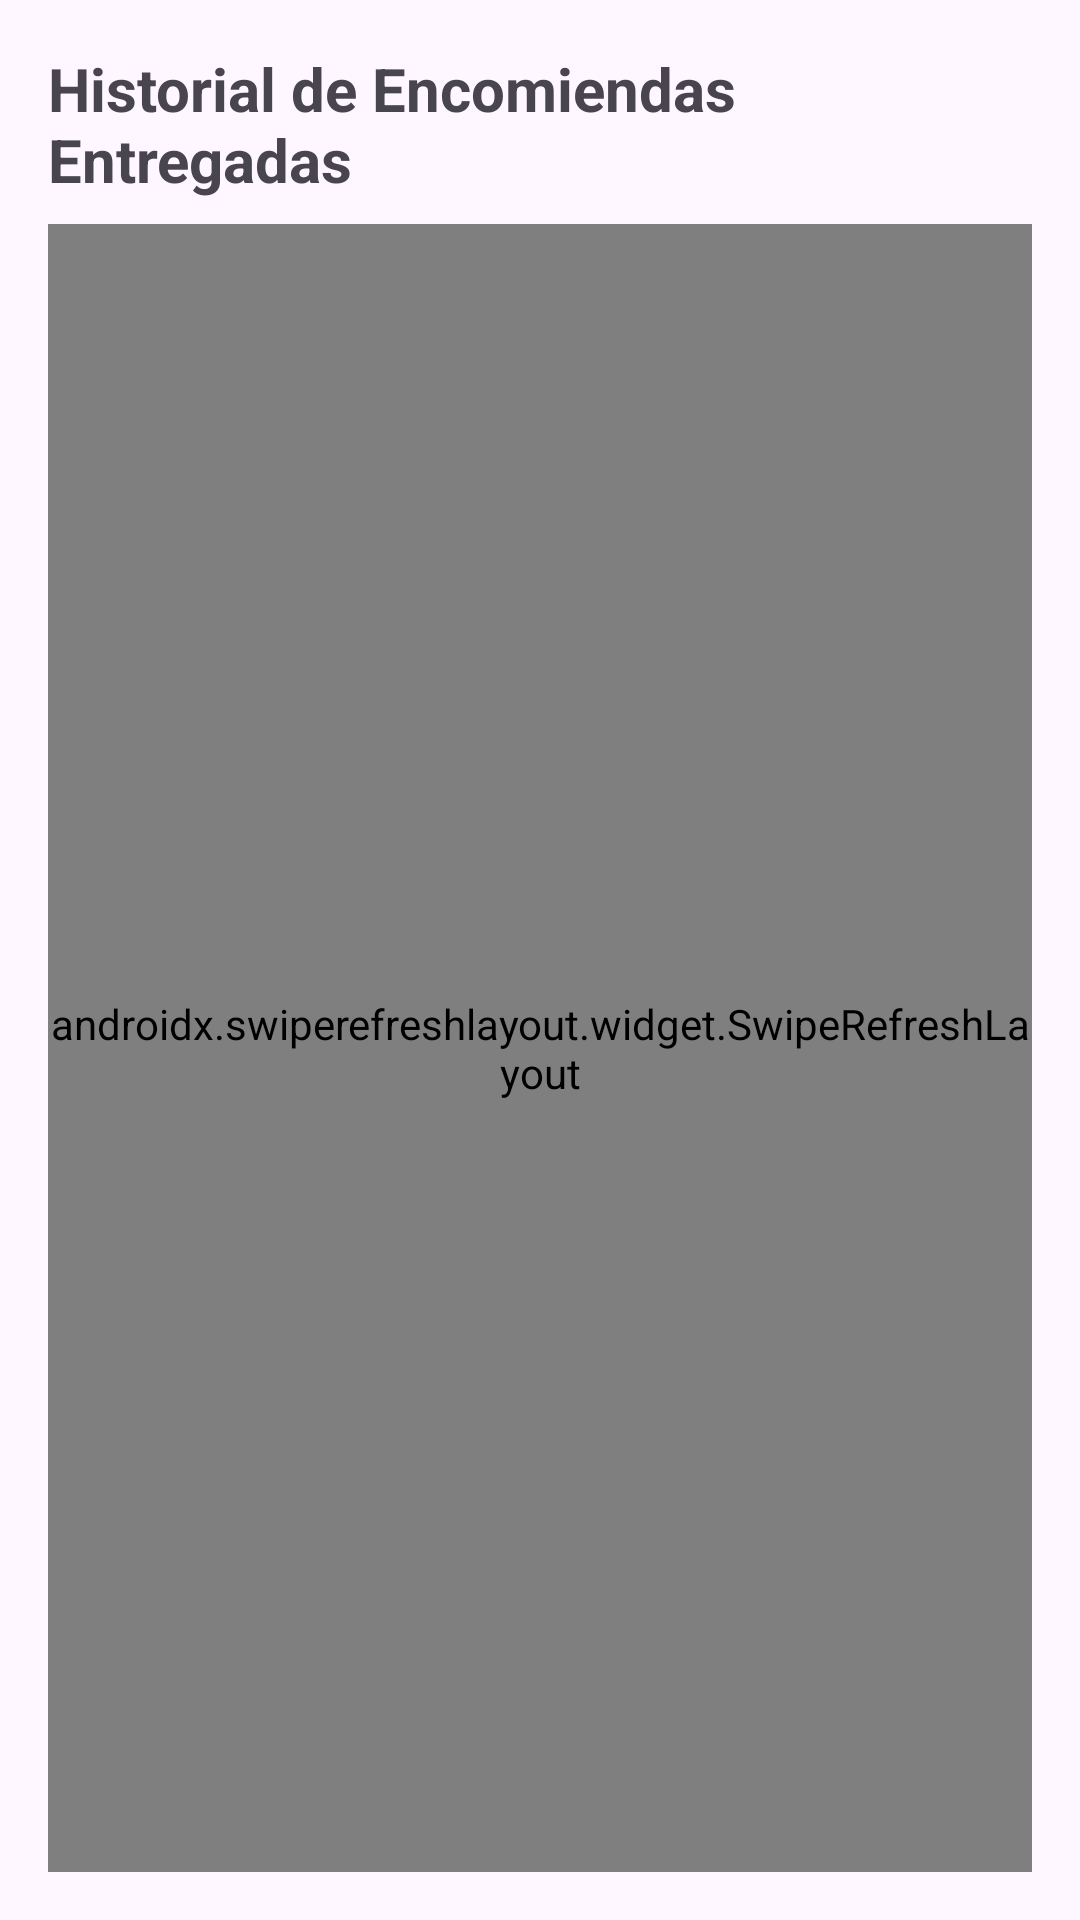

Layout XML and referenced resources for this Android screen:
<!-- AndroidManifest.xml: application theme Theme.Encomineda20 -->
<!-- res/layout/activity_historial_repartidor.xml -->
<LinearLayout xmlns:android="http://schemas.android.com/apk/res/android"
    android:orientation="vertical"
    android:padding="16dp"
    android:layout_width="match_parent"
    android:layout_height="match_parent">

    <TextView
        android:text="Historial de Encomiendas Entregadas"
        android:textSize="20sp"
        android:textStyle="bold"
        android:layout_marginBottom="8dp"
        android:layout_width="wrap_content"
        android:layout_height="wrap_content"/>

    
    <androidx.swiperefreshlayout.widget.SwipeRefreshLayout
        android:id="@+id/swipeRefresh"
        android:layout_width="match_parent"
        android:layout_height="match_parent">

        <androidx.recyclerview.widget.RecyclerView
            android:id="@+id/recyclerHistorial"
            android:layout_width="match_parent"
            android:layout_height="match_parent"
            android:clipToPadding="false"
            android:paddingBottom="8dp"/>

    </androidx.swiperefreshlayout.widget.SwipeRefreshLayout>

</LinearLayout>
<!-- resources referenced by this layout -->
<resources>
  <style name="Theme.Encomineda20" parent="Base.Theme.Encomineda20" />
  <style name="Base.Theme.Encomineda20" parent="Theme.Material3.DayNight.NoActionBar">
          
          
      </style>
</resources>
